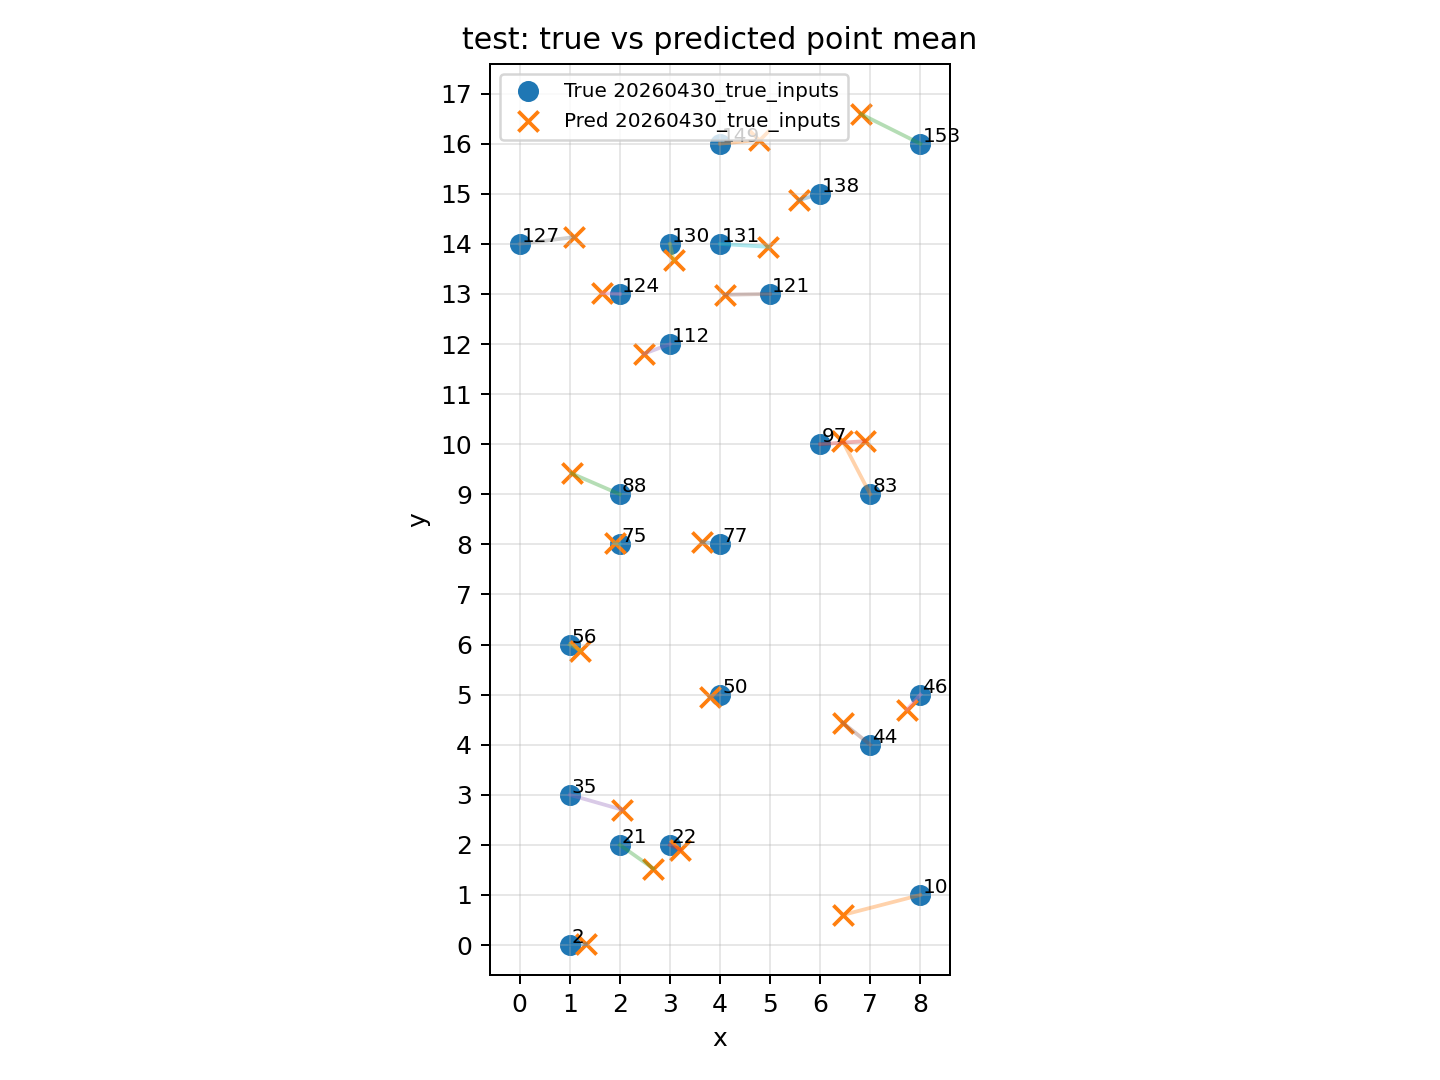

Data behind this chart, as committed beside it:
dataset, record_id, x, y, pred_x, pred_y, n_windows, err_x, err_y, err_dist
20260430_true_inputs, 2, 1.0, 0.0, 1.321, 0.01779, 120, 0.3215, 0.01779, 0.322
20260430_true_inputs, 10, 8.0, 1.0, 6.455, 0.6015, 120, -1.545, -0.3985, 1.596
20260430_true_inputs, 21, 2.0, 2.0, 2.667, 1.528, 120, 0.667, -0.4716, 0.8169
20260430_true_inputs, 22, 3.0, 2.0, 3.207, 1.903, 120, 0.2075, -0.09743, 0.2292
20260430_true_inputs, 35, 1.0, 3.0, 2.04, 2.704, 120, 1.04, -0.2965, 1.081
20260430_true_inputs, 44, 7.0, 4.0, 6.452, 4.438, 120, -0.5476, 0.4383, 0.7014
20260430_true_inputs, 46, 8.0, 5.0, 7.732, 4.702, 120, -0.2677, -0.2977, 0.4004
20260430_true_inputs, 50, 4.0, 5.0, 3.794, 4.953, 120, -0.2058, -0.04686, 0.2111
20260430_true_inputs, 56, 1.0, 6.0, 1.212, 5.881, 120, 0.2121, -0.119, 0.2432
20260430_true_inputs, 75, 2.0, 8.0, 1.898, 8.024, 120, -0.102, 0.02393, 0.1048
20260430_true_inputs, 77, 4.0, 8.0, 3.642, 8.05, 120, -0.3578, 0.05033, 0.3614
20260430_true_inputs, 83, 7.0, 9.0, 6.444, 10.07, 120, -0.5564, 1.069, 1.205
20260430_true_inputs, 88, 2.0, 9.0, 1.038, 9.417, 120, -0.9621, 0.4169, 1.049
20260430_true_inputs, 97, 6.0, 10.0, 6.894, 10.06, 120, 0.8942, 0.06278, 0.8964
20260430_true_inputs, 112, 3.0, 12.0, 2.482, 11.81, 120, -0.518, -0.1937, 0.553
20260430_true_inputs, 121, 5.0, 13.0, 4.106, 12.99, 120, -0.8943, -0.01431, 0.8944
20260430_true_inputs, 124, 2.0, 13.0, 1.648, 13.02, 120, -0.3516, 0.01603, 0.352
20260430_true_inputs, 127, 0.0, 14.0, 1.084, 14.13, 120, 1.084, 0.1349, 1.092
20260430_true_inputs, 130, 3.0, 14.0, 3.075, 13.67, 120, 0.07492, -0.3264, 0.3349
20260430_true_inputs, 131, 4.0, 14.0, 4.956, 13.94, 120, 0.9555, -0.0588, 0.9573
20260430_true_inputs, 138, 6.0, 15.0, 5.583, 14.88, 120, -0.4166, -0.1235, 0.4346
20260430_true_inputs, 149, 4.0, 16.0, 4.777, 16.08, 120, 0.7769, 0.07652, 0.7806
20260430_true_inputs, 153, 8.0, 16.0, 6.816, 16.59, 120, -1.184, 0.5914, 1.324
